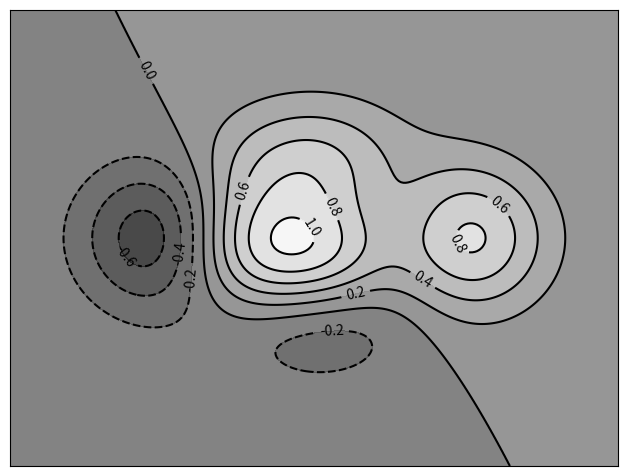

The script that saved this image:
# -*- coding: utf-8 -*-
import numpy as np
import matplotlib.pyplot as plt


def f(x, y):
    return (1 - x / 2 + x**5 + y**3) * np.exp(-x**2 - y**2)


n = 256
x = np.linspace(-3, 3, n)
y = np.linspace(-3, 3, n)
X, Y = np.meshgrid(x, y)

plt.axes([0.025, 0.025, 0.95, 0.95])

plt.contourf(X, Y, f(X, Y), 8, alpha=.75, cmap=plt.cm.gray)
C = plt.contour(X, Y, f(X, Y), 8, colors='black', linewidth=.5)
plt.clabel(C, inline=1, fontsize=10)

plt.xticks(())
plt.yticks(())
plt.show()
